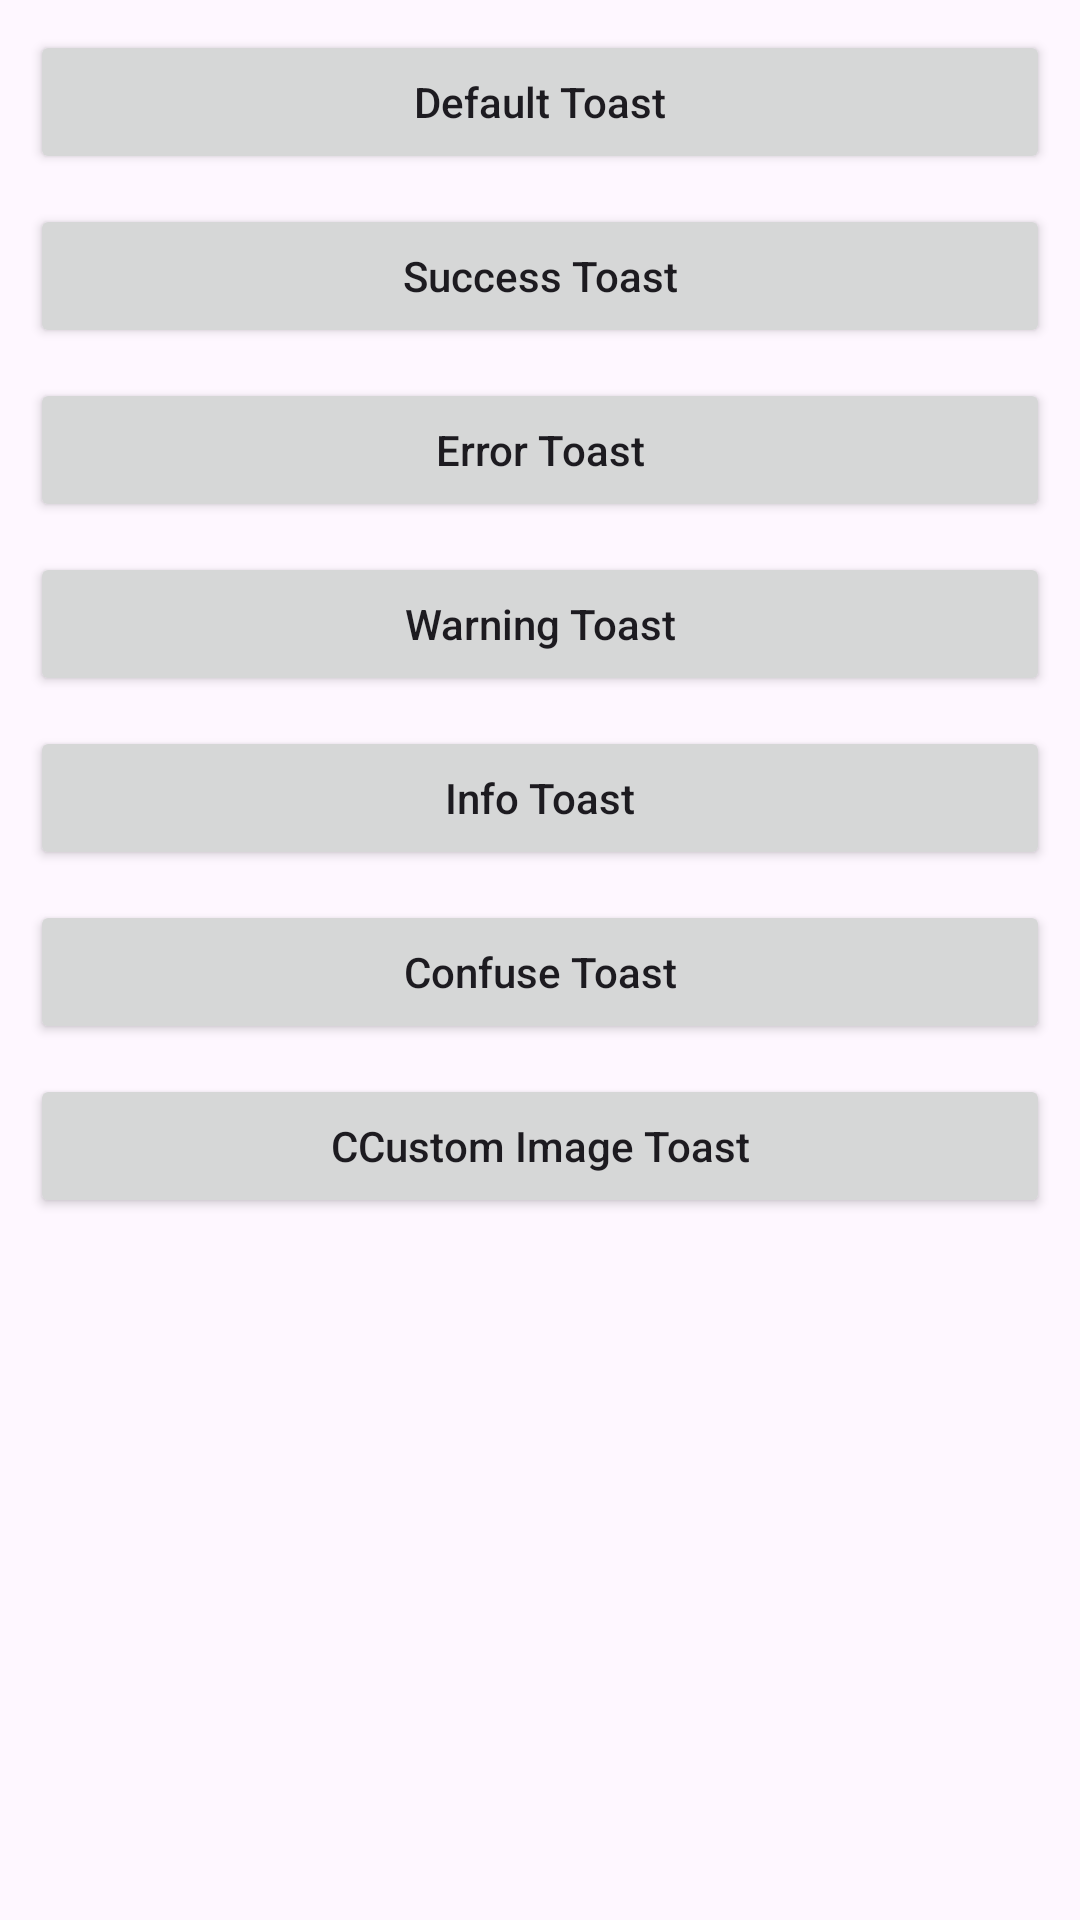

Produce the Android XML layout that renders to this screen, including the resource entries it uses.
<!-- AndroidManifest.xml: application theme Theme.MyTutorial -->
<!-- res/layout/activity_fancy_toast.xml -->
<?xml version="1.0" encoding="utf-8"?>
<androidx.constraintlayout.widget.ConstraintLayout xmlns:android="http://schemas.android.com/apk/res/android"
    xmlns:app="http://schemas.android.com/apk/res-auto"
    xmlns:tools="http://schemas.android.com/tools"
    android:layout_width="match_parent"
    android:layout_height="match_parent"
    tools:context=".ToastActivity.FancyToastActivity">

    <Button
        android:id="@+id/btnFancyDefault"
        android:layout_width="match_parent"
        android:layout_height="wrap_content"
        android:text="Default Toast"
        android:layout_marginStart="10dp"
        android:layout_marginEnd="10dp"
        android:layout_marginTop="10dp"
        android:textAllCaps="false"
        app:layout_constraintEnd_toEndOf="parent"
        app:layout_constraintStart_toStartOf="parent"
        app:layout_constraintTop_toTopOf="parent" />

    <Button
        android:id="@+id/btnFancySuccess"
        android:layout_width="0dp"
        android:layout_height="wrap_content"
        android:layout_marginTop="10dp"
        android:text="Success Toast"
        android:textAllCaps="false"
        app:layout_constraintEnd_toEndOf="@+id/btnFancyDefault"
        app:layout_constraintHorizontal_bias="0.0"
        app:layout_constraintStart_toStartOf="@+id/btnFancyDefault"
        app:layout_constraintTop_toBottomOf="@+id/btnFancyDefault" />

    <Button
        android:id="@+id/btnFancyError"
        android:layout_width="0dp"
        android:layout_height="wrap_content"
        android:layout_marginTop="10dp"
        android:text="Error Toast"
        android:textAllCaps="false"
        app:layout_constraintEnd_toEndOf="@+id/btnFancySuccess"
        app:layout_constraintHorizontal_bias="0.0"
        app:layout_constraintStart_toStartOf="@+id/btnFancySuccess"
        app:layout_constraintTop_toBottomOf="@+id/btnFancySuccess" />


    <Button
        android:id="@+id/btnFancyWarning"
        android:layout_width="0dp"
        android:layout_height="wrap_content"
        android:layout_marginTop="10dp"
        android:text="Warning Toast"
        android:textAllCaps="false"
        app:layout_constraintEnd_toEndOf="@+id/btnFancyError"
        app:layout_constraintHorizontal_bias="0.0"
        app:layout_constraintStart_toStartOf="@+id/btnFancyError"
        app:layout_constraintTop_toBottomOf="@+id/btnFancyError" />

    <Button
        android:id="@+id/btnFancyInfo"
        android:layout_width="0dp"
        android:layout_height="wrap_content"
        android:layout_marginTop="10dp"
        android:text="Info Toast"
        android:textAllCaps="false"
        app:layout_constraintEnd_toEndOf="@+id/btnFancyWarning"
        app:layout_constraintHorizontal_bias="0.0"
        app:layout_constraintStart_toStartOf="@+id/btnFancyWarning"
        app:layout_constraintTop_toBottomOf="@+id/btnFancyWarning" />

    <Button
        android:id="@+id/btnFancyConfuse"
        android:layout_width="0dp"
        android:layout_height="wrap_content"
        android:layout_marginTop="10dp"
        android:text="Confuse Toast"
        android:textAllCaps="false"
        app:layout_constraintEnd_toEndOf="@+id/btnFancyInfo"
        app:layout_constraintHorizontal_bias="0.0"
        app:layout_constraintStart_toStartOf="@+id/btnFancyInfo"
        app:layout_constraintTop_toBottomOf="@+id/btnFancyInfo" />

    <Button
        android:id="@+id/btnOwnCustomize"
        android:layout_width="0dp"
        android:layout_height="wrap_content"
        android:layout_marginTop="10dp"
        android:text="CCustom Image Toast"
        android:textAllCaps="false"
        app:layout_constraintEnd_toEndOf="@+id/btnFancyConfuse"
        app:layout_constraintHorizontal_bias="0.0"
        app:layout_constraintStart_toStartOf="@+id/btnFancyConfuse"
        app:layout_constraintTop_toBottomOf="@+id/btnFancyConfuse" />


</androidx.constraintlayout.widget.ConstraintLayout>
<!-- resources referenced by this layout -->
<resources>
  <style name="Theme.MyTutorial" parent="Base.Theme.MyTutorial" />
  <style name="Base.Theme.MyTutorial" parent="Theme.Material3.DayNight.NoActionBar">
          
          
  
          <item name="colorPrimary">@color/colorPrimary</item>
          <item name="colorPrimaryDark">@color/colorPrimaryDark</item>
          <item name="colorAccent">@color/colorAccent</item>
  
          <item name="android:statusBarColor">@color/colorPrimary</item>
  
      </style>
  <color name="colorPrimary">#075e54</color>
  <color name="colorPrimaryDark">#056008</color>
  <color name="colorAccent">#E39D36</color>
</resources>
